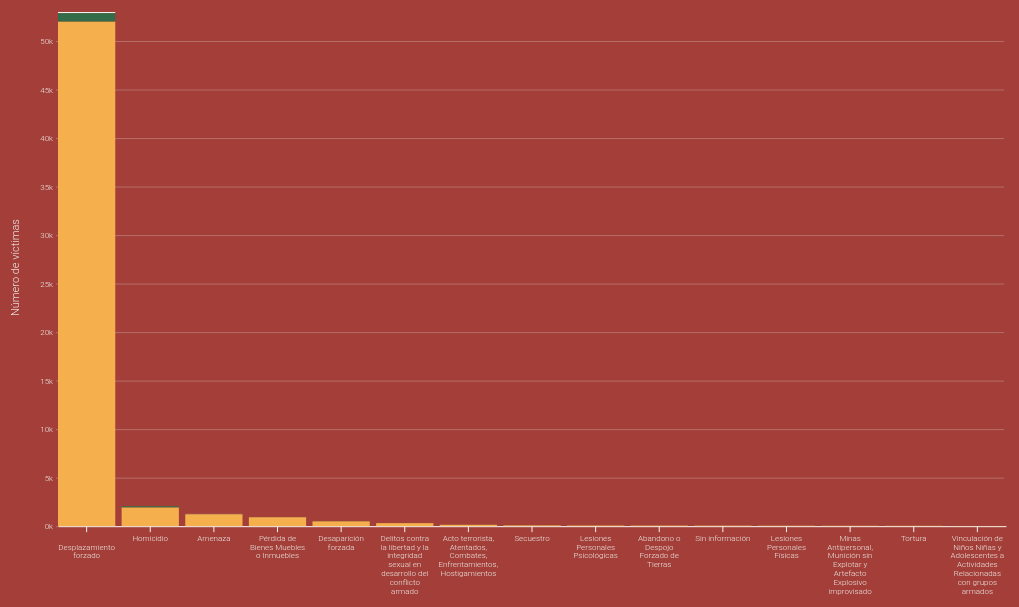
D3 v6 page, settled after 480 driven frames (8 s of simulated time); the page loaded 1 data file(s).


// ── script.js
let data = [];
let keys = [];
let selected = "todos";
let ocul = false
//load data
d3.csv("../data/hechos_etnia.csv").then((d) => {
  
  data = d;
  keys = data.columns.slice(1);
  //data = data.filter(d => d.hecho !== "Desplazamiento forzado")
  
  data.sort((a, b) => d3.descending(
                          Number(a[keys[0]]) + 
                          Number(a[keys[1]]) + 
                          Number(a[keys[2]]), 
                          Number(b[keys[0]]) + 
                          Number(b[keys[1]]) + 
                          Number(b[keys[2]])
                        ));
  visualize();
}).catch(function(err) {
  console.log(err)
})  

function visualize() {
  vis = this;

  //contenedor
  vis.$container = $('#container-etnia');
  vis.margin = { TOP: 10, BOTTOM: 150, LEFT: 50, RIGHT: 10 }
  vis.w = vis.$container.width() - vis.margin.LEFT - vis.margin.RIGHT;
  vis.h = vis.w/1.4 - vis.margin.TOP - vis.margin.BOTTOM

  vis.colors = d3.scaleOrdinal()
    .domain([3])
    .range(["#326C48","#F5AF4D","#F2F2F2"])

  vis.svg = d3.select("#container-etnia")
						.append("svg")
						.attr("width", vis.w + vis.margin.LEFT + vis.margin.RIGHT)
            .attr("height", vis.h + vis.margin.TOP + vis.margin.BOTTOM)
            .append("g")
                .attr("transform", `translate(${vis.margin.LEFT}, ${vis.margin.TOP})`)
 
  
  vis.stack = d3.stack()
    .keys(keys)
    .order(d3.stackOrderDescending);
              
  vis.series = stack(data)
  
  vis.xScale = d3.scaleBand()
    .domain(data.map(d => d.hecho))
    .range([0, vis.w])
    .paddingInner(0.1);
        
  //var yScale = d3.scaleSymlog()
  vis.yScale = d3.scaleLinear()
    .domain([
      0, d3.max(data, (d) => Number(d[keys[0]]) + 
                              Number(d[keys[1]]) + 
                              Number(d[keys[2]]))
      ])
    .range([vis.h, 3]);

   
  vis.yAxisGroup = vis.svg.append("g")
    .attr('transform', 'translate(-2, 0)')
    .attr('class', 'yAxis')
    
  
  vis.yAxisCall = d3.axisLeft(vis.yScale)
    .ticks(null, "s")
    .tickSize(-vis.w, 0, 0)

  vis.yAxisGroup.transition(1000).call(vis.yAxisCall)

  vis.xAxisGroup = vis.svg.append("g")
    .attr('transform', `translate(0, ${vis.h})`)
    .attr('class', 'xAxis')
  
  vis.xAxisCall = d3.axisBottom(vis.xScale)
    .tickSizeOuter(0)
    .tickFormat( function(d) { 
      return d 
    } );

  vis.xAxisGroup.call(vis.xAxisCall)
    
  vis.groups = vis.svg.selectAll(".groups")
    .data(series)
    .enter()
    .append("g")
    .attr('class', 'groups')
    .style("fill", (d, i) => colors(i));

  vis.rects = vis.groups.selectAll("rect")
    .data((d) => d)
    .enter()
    .append("rect")
    .attr("x", (d, i) =>  vis.xScale(d.data.hecho))
    .attr("y", (d) => vis.yScale(d[1]))
    .attr("height", (d) => vis.yScale(d[0]) - vis.yScale(d[1]))
    .attr("width", vis.xScale.bandwidth());
    
    vis.svg.selectAll(".xAxis .tick text")
      .call(wrap, vis.xScale.bandwidth() - 2);

  //label eje y 
  vis.svg.append("text")
      .attr("transform", "rotate(-90)")
      .attr("y", 0 - vis.margin.LEFT)
      .attr("x",0 - (h / 2))
      .attr("dy", "1em")
      .attr("class", "axis-label")
      .style("text-anchor", "middle")
      .text("Número de víctimas");      
}

function wrap(text, width) {
  
  text.each(function() {
    var text = d3.select(this),
        words = text.text().split(/\s+/).reverse(),
        word,
        line = [],
        lineNumber = 0,
        lineHeight = 1.1, // ems
        y = text.attr("y"),
        dy = parseFloat(text.attr("dy")),
        tspan = text.text(null).append("tspan").attr("x", 0).attr("y", y).attr("dy", dy + "em");
 
    while (word = words.pop()) {
      line.push(word);
      tspan.text(line.join(" "));
      if (tspan.node().getComputedTextLength() > width) {
        line.pop();
        tspan.text(line.join(" "));
        line = [word];
        tspan = text.append("tspan").attr("x", 0).attr("y", y).attr("dy", ++lineNumber * lineHeight + dy + "em").text(word);
      }
    }
  });
}

function updateBars(cat, ocultarDes) {
  vis = this
  selected = cat;
  let des = $('#des');
  let textDes = ""


  let datos = data.map(a => ({...a}));

  if(ocultarDes) {
    datos = datos.filter(d => d.hecho !== "Desplazamiento forzado")

  }
  
  if (cat === "palenque") {
    datos.forEach(d => {
      d[keys[0]] = 0;
      d[keys[2]] = 0;
    })
    vis.yScale.domain([0, d3.max(datos, (d) => Number(d[keys[1]]))])

    textDes = "¿Notaste que hay un aumento en el hecho victimizante “secuestro” para las comunidades palenqueras con respecto a las afrocolombianas y raizales?"

  } else if (cat === "afro") {
    datos.forEach(d => {
      d[keys[1]] = 0;
      d[keys[2]] = 0;
    })
    vis.yScale.domain([0, d3.max(datos, (d) => Number(d[keys[0]]))])

    textDes = "El pueblo afrodescendiente es el más victimizado entre los 3 pueblos descritos, especialmente porque son los de mayor cantidad de personas."

  } else if (cat === "raizal") {
    datos.forEach(d => {
      d[keys[0]] = 0;
      d[keys[1]] = 0;
    })
    vis.yScale.domain([0, d3.max(datos, (d) => Number(d[keys[2]]))])

    textDes = "Cuando hablamos del conflicto armado interno pocas veces se menciona lo que sucede en nuestras islas. ¿Relacionas esta realidad con otros aspectos relacionados a San Andrés y Providencia?"

  } else if (cat === "todos") {
    vis.yScale.domain([0, d3.max(datos, (d) => Number(d[keys[0]]) + Number(d[keys[1]]) + Number(d[keys[2]]))])

    if(!ocultarDes ) {
      textDes = "Al igual que con los pueblos indígenas, el desplazamiento forzado ha sido el hecho del cual han sido víctimas en mayor medida los pueblos afrocolombianos, palenqueros y raizales de Colombia."
    }
  }

  if(ocultarDes ) {
    textDes = "Sin considerar ahora la desproporción del Desplazamiento Forzado sufrido por los pueblos étnicos afrocolombianos, palenqueros y raizales, podemos reconocer que existen otros 14 hechos victimizantes que han afectado también a estas personas."
  }

  des.html(textDes)

  vis.xScale.domain(datos.map(d => d.hecho))
  vis.series = stack(datos)
  
  //grupos
  vis.groups = vis.svg.selectAll(".groups")
  .data(series)

  vis.groups.enter()
    .append("g")
    .attr('class', 'groups')
    .style("fill", (d, i) => colors(i));

  vis.groups.transition().duration(1000)
    .style("fill", (d, i) => colors(i));

  vis.groups.exit()
    .remove();

  vis.rects = vis.groups.selectAll("rect")
    .data((d) => d)

  //rectangulos
  vis.rects.enter()
    .append("rect")
    .attr("x", (d, i) =>  vis.xScale(d.data.hecho))
    .attr("y", (d) => vis.yScale(d[1]))
    .attr("height", (d) => vis.yScale(d[0]) - vis.yScale(d[1]))
    .attr("width", vis.xScale.bandwidth());

  vis.rects.transition().duration(1000)
    .attr("x", (d, i) =>  vis.xScale(d.data.hecho))
    .attr("y", (d) => vis.yScale(d[1]))
    .attr("height", (d) => vis.yScale(d[0]) - vis.yScale(d[1]))
    .attr("width", vis.xScale.bandwidth());

  vis.rects.exit()
      .remove();

  //eje x
  vis.xAxisGroup.call(vis.xAxisCall)
  vis.svg.selectAll(".xAxis .tick text")
      .call(wrap, vis.xScale.bandwidth() - 2);

  //eje y
  vis.yAxisCall = d3.axisLeft(vis.yScale)
    .ticks(null, "s")
    .tickSize(-vis.w, 0, 0)

  vis.yAxisGroup.transition().duration(1000).call(vis.yAxisCall)

}


d3.select("#afro").on("click", () => {updateBars("afro", ocul)})
d3.select("#palenque").on("click", () => {updateBars("palenque", ocul)})
d3.select("#raizal").on("click", () => {updateBars("raizal", ocul)})
d3.select("#todos").on("click", () => {updateBars("todos", ocul)})
d3.select("#desplazamiento").on("click", () => {
  let bot = $('#desplazamiento');
  if (bot.hasClass("active")) { //desactivar

    ocul = false
    bot.removeClass("active", false);
    bot.addClass("inactive", true);
    updateBars(selected, ocul)
    bot.html("Ocultar desplazamiento forzado")
    
  } else { //activar
    
    ocul = true;
    bot.addClass("active", true);
    bot.removeClass("inactive", false);
    updateBars(selected, ocul)
    bot.html("Mostrar desplazamiento forzado")
  }

  
})





### data: ../data/hechos_etnia.csv
hecho, Afrocolombiano, Palenquero, Raizal de San Andrés
Abandono o Despojo Forzado de Tierras, 57, 0, 0
Acto terrorista, Atentados, Combates, En…, 140, 1, 7
Amenaza, 1234, 9, 14
Delitos contra la libertad y la integrid…, 311, 0, 2
Desaparición forzada, 506, 1, 15
Desplazamiento forzado, 52014, 123, 853
Homicidio, 1940, 10, 118
Lesiones Personales Físicas, 44, 0, 2
Lesiones Personales Psicológicas, 64, 0, 0
Minas Antipersonal, Munición sin Explota…, 37, 0, 1
Pérdida de Bienes Muebles o Inmuebles, 923, 2, 8
Secuestro, 80, 3, 4
Sin información, 51, 0, 0
Tortura, 35, 0, 0
Vinculación de Niños Niñas y Adolescente…, 17, 0, 1